Image classification data set "dataset" (zqswjtu/graduation on GitHub). Class labels (6): electric cooker, handbag, instant noodles, milk, shoe, toothbrush.

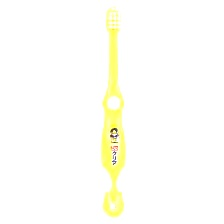
Label: toothbrush

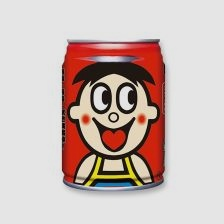
Label: milk

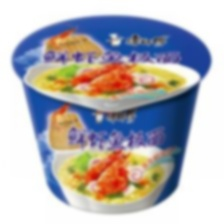
Label: instant noodles

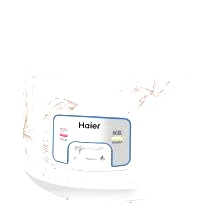
Label: electric cooker

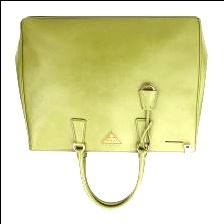
Label: handbag

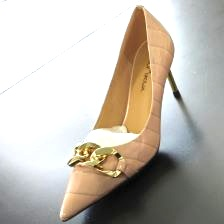
Label: shoe
